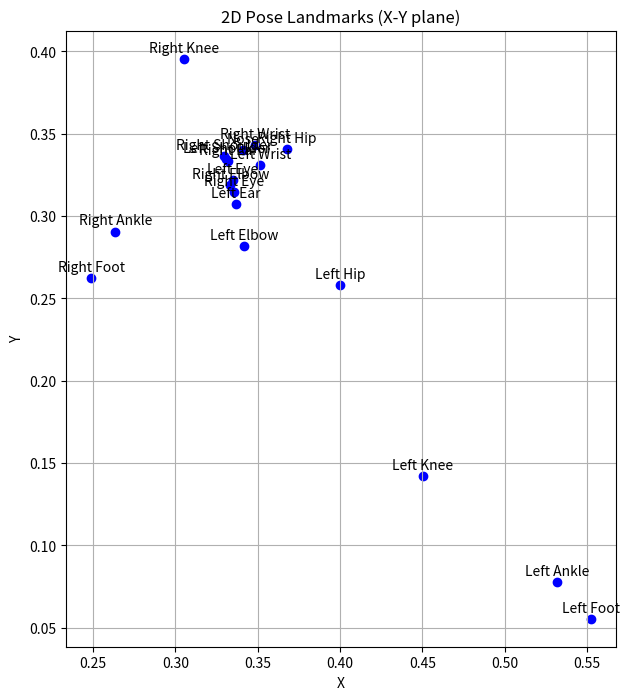

Source code (Python):
import matplotlib.pyplot as plt

landmarks = {
    "Nose": (0.34092003107070923, 0.34002208709716797),
    "Left Eye": (0.3348924219608307, 0.32165762782096863),
    "Right Eye": (0.33578529953956604, 0.3148338794708252),
    "Left Ear": (0.33659136295318604, 0.30737438797950745),
    "Right Ear": (0.3319527804851532, 0.3332563042640686),
    "Left Shoulder": (0.3308771848678589, 0.33486902713775635),
    "Right Shoulder": (0.32970890402793884, 0.33622196316719055),
    "Left Elbow": (0.34189143776893616, 0.28189682960510254),
    "Right Elbow": (0.333234041929245, 0.3189964294433594),
    "Left Wrist": (0.35141563415527344, 0.3311357796192169),
    "Right Wrist": (0.34842562675476074, 0.3431183695793152),
    "Left Hip": (0.4001997113227844, 0.2581805884838104),
    "Right Hip": (0.3676360249519348, 0.3404785990715027),
    "Left Knee": (0.45022115111351013, 0.14223000407218933),
    "Right Knee": (0.30529075860977173, 0.39557692408561707),
    "Left Ankle": (0.5318928360939026, 0.07779856026172638),
    "Right Ankle": (0.2634774446487427, 0.2906392514705658),
    "Left Foot": (0.5522304177284241, 0.05549388751387596),
    "Right Foot": (0.24892058968544006, 0.26244106888771057)
}

x_coords = [landmark[0] for landmark in landmarks.values()]
y_coords = [landmark[1] for landmark in landmarks.values()]

plt.figure(figsize=(8, 8))
plt.scatter(x_coords, y_coords, color='blue')

for label, (x, y) in landmarks.items():
    plt.annotate(label, (x, y), textcoords="offset points", xytext=(0, 5), ha='center')

plt.xlabel('X')
plt.ylabel('Y')
plt.title('2D Pose Landmarks (X-Y plane)')

plt.gca().set_aspect('equal', adjustable='box')
plt.grid(True)
plt.show()
